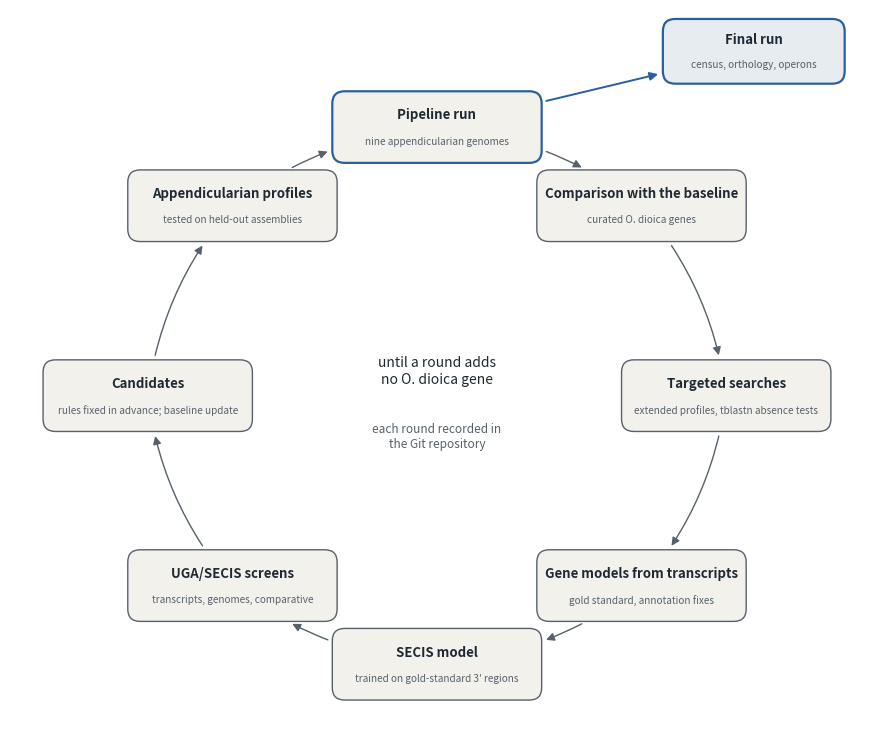

The matplotlib source for this figure: (Note: this script raises an exception after producing the figure.)
#!/usr/bin/env python3
"""Figure LOOP: the loop from the pipeline run to the gold standard and the final settings (schematic; no data).

Steps drawn clockwise from the top; the exit arrow leads to the final run, whose results the manuscript reports.
Outputs: figures/iteration_loop.{svg,png,pdf}.
"""
import math
import matplotlib
matplotlib.use("Agg")
import matplotlib.pyplot as plt
from matplotlib.patches import FancyBboxPatch, FancyArrowPatch

STEPS = [
    ("Pipeline run", "nine appendicularian genomes"),
    ("Comparison with the baseline", "curated O. dioica genes"),
    ("Targeted searches", "extended profiles, tblastn absence tests"),
    ("Gene models from transcripts", "gold standard, annotation fixes"),
    ("SECIS model", "trained on gold-standard 3′ regions"),
    ("UGA/SECIS screens", "transcripts, genomes, comparative"),
    ("Candidates", "rules fixed in advance; baseline update"),
    ("Appendicularian profiles", "tested on held-out assemblies"),
]
INK, ACCENT, MUTED, FILL = "#1E2A33", "#2B5F9E", "#56616B", "#F3F1EC"


def main():
    fig, ax = plt.subplots(figsize=(9.2, 7.6))
    ax.set_xlim(-6.2, 6.2); ax.set_ylim(-5.0, 5.6); ax.set_aspect("equal"); ax.axis("off")
    n, rx, ry = len(STEPS), 4.2, 3.9
    pos = [(rx * math.sin(2 * math.pi * k / n), ry * math.cos(2 * math.pi * k / n)) for k in range(n)]
    w, h = 3.0, 1.0
    boxes = []
    for (x, y), (title, sub) in zip(pos, STEPS):
        main_box = title == "Pipeline run"
        b = FancyBboxPatch((x - w / 2, y - h / 2), w, h, boxstyle="round,pad=0.02,rounding_size=0.18", fc=FILL,
                           ec=ACCENT if main_box else MUTED, lw=1.6 if main_box else 1)
        ax.add_patch(b); boxes.append(b)
        ax.text(x, y + 0.17, title, ha="center", va="center", fontsize=9.5, fontweight="bold", color=INK)
        ax.text(x, y - 0.21, sub, ha="center", va="center", fontsize=7.2, color=MUTED)
    for k in range(n):
        ax.add_patch(FancyArrowPatch(pos[k], pos[(k + 1) % n], patchA=boxes[k], patchB=boxes[(k + 1) % n],
                                     arrowstyle="-|>", mutation_scale=12, color=MUTED, lw=1, shrinkA=3, shrinkB=3,
                                     connectionstyle="arc3,rad=-0.15"))
    ax.text(0, 0.35, "until a round adds\nno O. dioica gene", ha="center", va="center", fontsize=10, color=INK)
    ax.text(0, -0.6, "each round recorded in\nthe Git repository", ha="center", va="center", fontsize=8.5, color=MUTED)
    fb = FancyBboxPatch((3.3, 4.55), 2.6, 0.9, boxstyle="round,pad=0.02,rounding_size=0.18", fc="#E6ECF0", ec=ACCENT,
                        lw=1.6)
    ax.add_patch(fb)
    ax.text(4.6, 5.17, "Final run", ha="center", va="center", fontsize=9.5, fontweight="bold", color=INK)
    ax.text(4.6, 4.8, "census, orthology, operons", ha="center", va="center", fontsize=7.2, color=MUTED)
    ax.add_patch(FancyArrowPatch(pos[0], (4.6, 5.0), patchA=boxes[0], patchB=fb, arrowstyle="-|>", mutation_scale=12,
                                 color=ACCENT, lw=1.4, shrinkA=3, shrinkB=3))
    fig.tight_layout()
    for ext in ("svg", "png", "pdf"):
        fig.savefig(f"figures/iteration_loop.{ext}", dpi=200)


if __name__ == "__main__":
    main()
